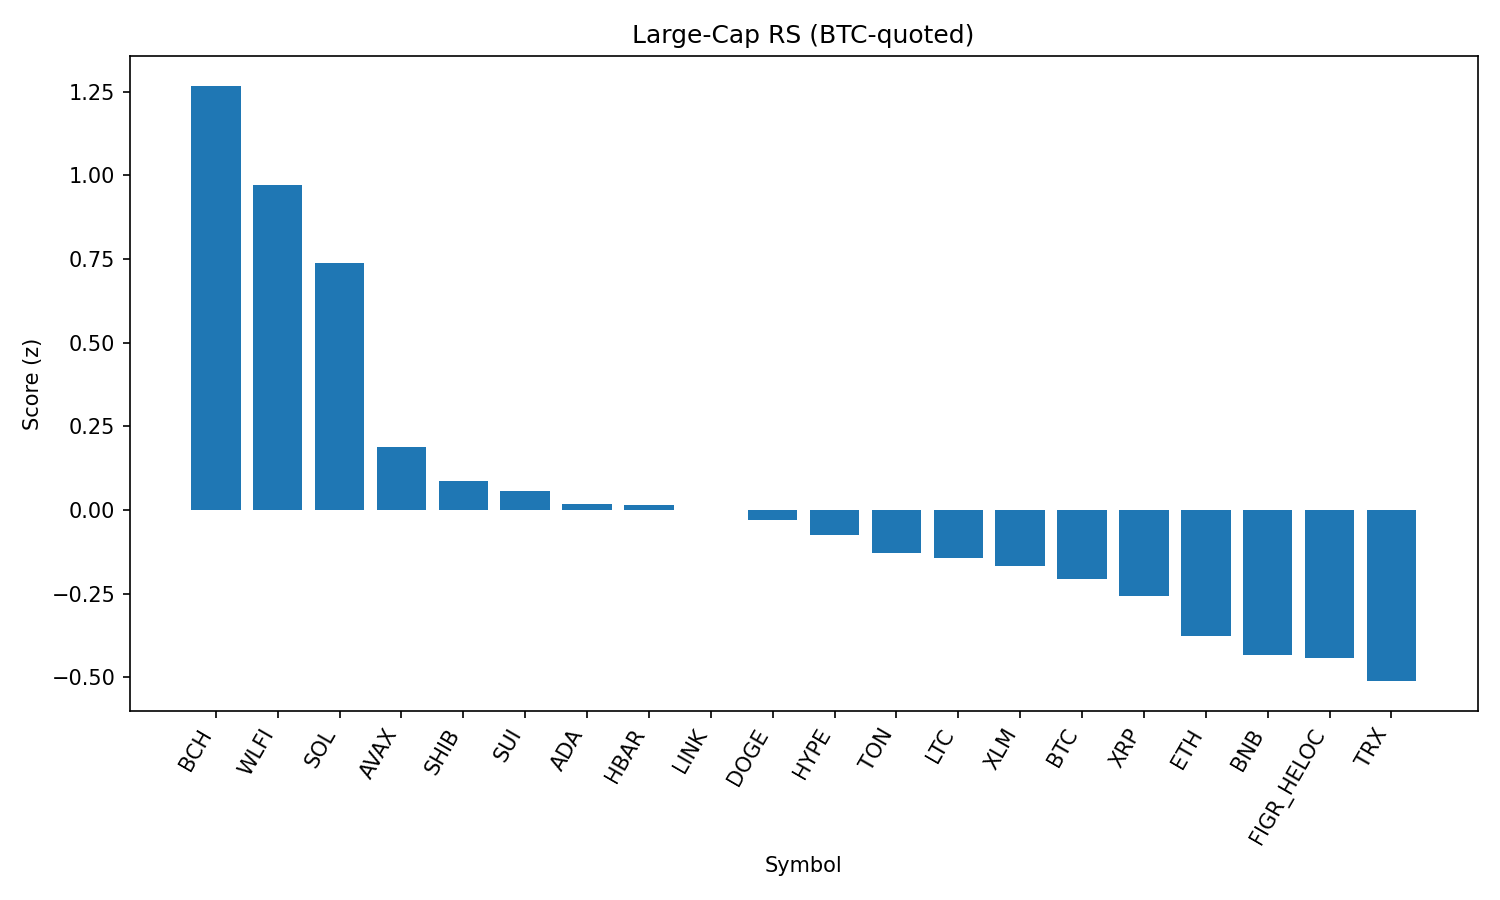

The file beside this chart, header and first rows:
rank, name, symbol, price_btc, price_usd, pct_1h_btc, pct_24h_btc, pct_7d_btc, market_cap_rank, market_cap_usd, volume_usd, score
1, Bitcoin Cash, BCH, 0.005266, 583.6, 1.212, 5.447, 7.37, 19, 11622352683, 397549284, 1.267
2, World Liberty Financial, WLFI, 2.05e-06, 0.2273, 3.993, -9.262, 0.0, 33, 6241847143, 2152478150, 0.9714
3, Solana, SOL, 0.001835, 203.4, 1.351, 0.591, 5.564, 6, 109882612725, 8058630840, 0.7375
4, Avalanche, AVAX, 0.0002156, 23.89, 0.8525, -0.4428, -0.1233, 23, 10081437007, 750872303, 0.1873
5, Shiba Inu, SHIB, 1.11572e-10, 1.237e-05, 0.5126, 0.4409, -0.4661, 31, 7281581731, 245527416, 0.08641
6, Sui, SUI, 2.938e-05, 3.26, 0.7758, -0.2816, -5.317, 21, 11606793857, 1128721026, 0.05692
7, Cardano, ADA, 7.37e-06, 0.8168, 0.7051, -0.3779, -4.701, 11, 29780340302, 1547707044, 0.0169
8, Hedera, HBAR, 1.94e-06, 0.2152, 1.036, -1.145, -9.75, 25, 9103717761, 273436459, 0.0139
9, Chainlink, LINK, 0.0002082, 23.07, 0.6534, -0.126, -5.574, 13, 15635691043, 1226565364, -0.001362
10, Dogecoin, DOGE, 1.92e-06, 0.2125, 0.7271, -1.365, -1.835, 9, 31999711739, 2290064959, -0.03057
11, Hyperliquid, HYPE, 0.0004008, 44.42, 0.5523, -0.2295, -5.479, 18, 12010756802, 372688612, -0.07329
12, Toncoin, TON, 2.834e-05, 3.14, 0.4594, -0.9388, -1.197, 30, 8062782508, 124239114, -0.1279
13, Litecoin, LTC, 0.0009972, 110.5, 0.3152, -0.1726, -2.406, 28, 8420354122, 573566703, -0.1434
14, Stellar, XLM, 3.26e-06, 0.3611, 0.3037, 0.717, -8.519, 22, 11305941155, 329054251, -0.1666
15, Bitcoin, BTC, 1.0, 110861, 0.0, 0.0, 0.0, 1, 2205393458577, 51991905487, -0.2046
16, XRP, XRP, 2.522e-05, 2.8, 0.1322, 0.1842, -5.546, 4, 166034712533, 7637744663, -0.2573
17, Ethereum, ETH, 0.0389, 4311, 0.3638, -2.174, -5.594, 2, 519806633358, 29400926006, -0.3756
18, BNB, BNB, 0.007664, 849.5, 0.0729, -1.559, -1.358, 5, 118199471582, 1494623808, -0.4319
19, Figure Heloc, FIGR_HELOC, 9.01e-06, 0.9988, -0.2563, -0.2435, 0.0, 17, 12176698532, 7984330, -0.4413
20, TRON, TRX, 3.04e-06, 0.3373, 0.05094, -1.553, -4.598, 10, 31926170859, 926330490, -0.511
21, Cronos, CRO, 2.29e-06, 0.2541, 0.08563, -7.928, 26.65, 27, 8535985455, 225966646, -0.633
